Run: headless pygame with SDL's dummy video driver; simulated clock (each Clock.tick advances the game by its frame time, no real sleeping); random seed 0; keys injected as events and as key.get_pressed() state; no mouse input.
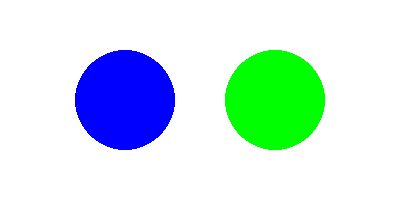
Frame 1 of 4 · flips 1–60 · no input
Frame 2 of 4 · flips 61–180 · tapped SPACE, RETURN · held RIGHT (→), D · screen unchanged from frame 1, image omitted
Frame 3 of 4 · flips 181–300 · held DOWN (↓), S · screen unchanged from frame 2, image omitted
Frame 4 of 4 · flips 301–420 · held LEFT (←), A, UP (↑), W · screen unchanged from frame 3, image omitted

The pygame program that drew these frames:

import pygame
from pygame import Color

def init():
      
    # Initialize Pygame
    pygame.init()

    # Set dimensions and create a screen
    width, height = 400, 200
    screen = pygame.display.set_mode((width, height))

    return screen


def game_loop():
   
    # Set the background color
    background_color = (255, 255, 255)  # white
    
    # Main loop
    running = True
    while running:
        for event in pygame.event.get():
            if event.type == pygame.QUIT:
                running = False

        # Fill the background
        gamescreen.fill(background_color)

        # Draw circles
        draw()

        # Update the display
        pygame.display.flip()

    # Quit Pygame
    pygame.quit()

def circle(color, x, y, radius):
     pygame.draw.circle(gamescreen, color, (x, y), radius)  

gamescreen = init()

def draw():
    # you can put all your drawing code here
    
    circle(Color('blue'), 125, 100, 50)
    circle(Color('green'), 275, 100, 50)
 
if __name__ == "__main__":
    game_loop()
